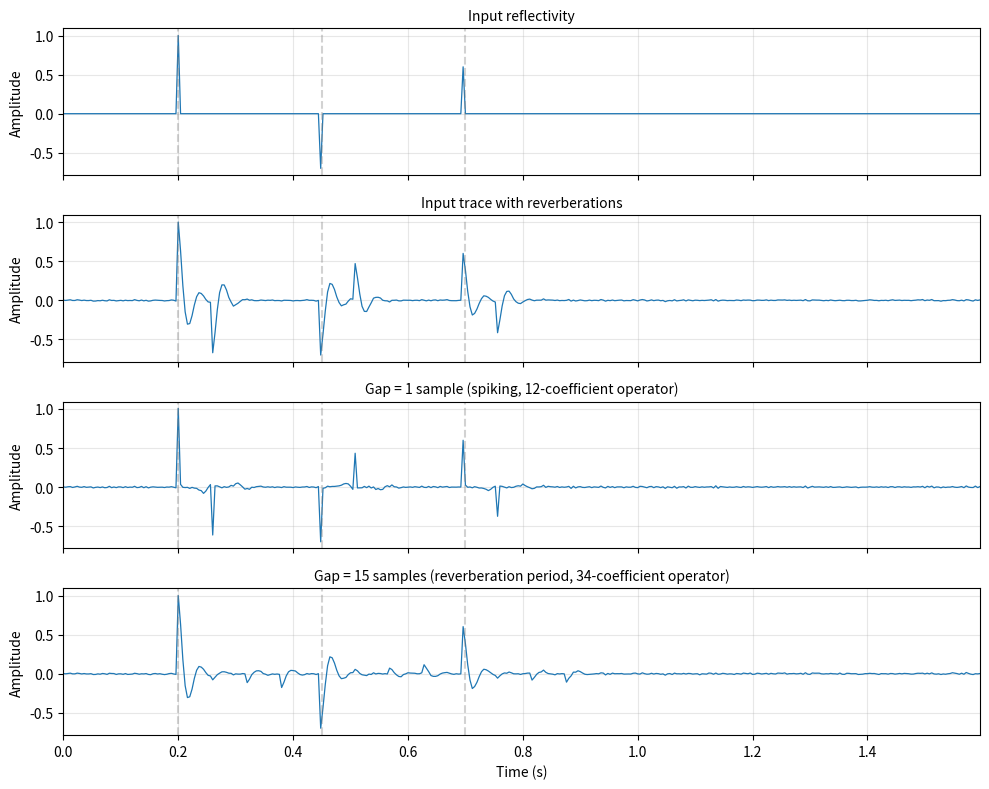

Python code for this plot: (Note: this script raises an exception after producing the figure.)
"""
Predictive deconvolution with different prediction gaps.

Panels (top to bottom):
  1. Input reflectivity (sparse spike series)
  2. Synthetic trace: each spike excites a causal wavelet, followed by one
     water-layer reverberation delayed by the two-way travel time.
  3. Spiking deconvolution (gap = 1 sample, short operator):
     wavelets are compressed to spikes but reverberations remain.
  4. Predictive deconvolution (gap = reverberation period):
     wavelets are preserved while reverberations are suppressed.

Compare panels 3 and 4 to see how the choice of gap controls whether the
filter targets the wavelet or the reverberation.
"""

import matplotlib.pyplot as plt
import numpy as np
from numpy.linalg import solve


def causal_wavelet(n: int, dt: float, f0: float = 25.0,
                   alpha: float = 60.0) -> np.ndarray:
    """
    Causal one-sided wavelet with peak at time zero.

        w(t) = exp(-alpha * t) * cos(2 * pi * f0 * t),   t >= 0

    The wavelet is purely causal (no energy before t = 0), its peak sits
    at the first sample, and it decays quickly so that its duration is
    shorter than the reverberation period used in the synthetic trace.
    """
    tw = np.arange(n) * dt
    w = np.exp(-alpha * tw) * np.cos(2 * np.pi * f0 * tw)
    w[0] = 1.0  # ensure clean peak at the first sample
    return w / np.max(np.abs(w))


def design_prediction_error_filter(x: np.ndarray, gap: int,
                                   n_op: int,
                                   eps: float = 0.005) -> np.ndarray:
    """
    Design a prediction-error filter (Wiener-Levinson).

    The PEF has the form

        p = [1, 0, ..., 0, -h0, -h1, ..., -h_{n_op-1}]

    where the unit coefficient sits at lag 0 and the prediction filter h
    occupies lags *gap* … *gap* + *n_op* - 1.

    Parameters
    ----------
    x : array, shape (N,)
        Input trace.
    gap : int
        Prediction gap in samples.
    n_op : int
        Number of coefficients in the prediction filter.
    eps : float
        Prewhitening level (fraction of the zero-lag autocorrelation).

    Returns
    -------
    pef : array, shape (gap + n_op,)
        Prediction-error filter coefficients.
    """
    n = len(x)
    ac = np.correlate(x, x, mode="full")[n - 1:]   # lags 0, 1, ..., n-1

    # Toeplitz autocorrelation matrix
    R = np.zeros((n_op, n_op))
    for i in range(n_op):
        for j in range(n_op):
            R[i, j] = ac[abs(i - j)]

    # Prewhitening on the diagonal
    R += eps * np.eye(n_op) * ac[0]

    # Right-hand side: autocorrelation at lags gap … gap + n_op - 1
    rhs = ac[gap: gap + n_op]
    h = solve(R, rhs)

    # Assemble the prediction-error filter
    pef = np.zeros(gap + n_op)
    pef[0] = 1.0
    pef[gap:] = -h
    return pef


def apply_filter(x: np.ndarray, h: np.ndarray) -> np.ndarray:
    """
    Apply a causal filter with numpy's full convolution and return the
    first len(x) samples (which are time-aligned with the input).
    """
    return np.convolve(x, h, mode="full")[:len(x)]


def main() -> None:
    # ----- Parameters ---------------------------------------------------
    dt = 0.004                         # sampling interval (s)
    n = 400                            # number of samples
    t = np.arange(n) * dt              # time axis (s)

    # Wavelet
    nw = 16                            # wavelet length (samples)
    w = causal_wavelet(nw, dt, f0=25.0, alpha=60.0)

    # Reflectivity
    spike_times = np.array([0.20, 0.45, 0.70])   # times (s)
    spike_indices = (spike_times / dt).astype(int)
    r = np.zeros(n)
    r[spike_indices] = [1.0, -0.7, 0.6]

    # Primary trace
    prim = np.convolve(r, w, mode="full")[:n]

    # Reverberation: a single delayed, scaled copy of the primary
    period = 15                        # water-layer two-way time (samples, 60 ms)
    coeff = -0.65                      # reflection coefficient
    reverb = np.zeros(n)
    reverb[period:] += coeff * prim[:n - period]

    np.random.seed(42)
    noise = 0.005 * np.random.randn(n)
    x = prim + reverb + noise

    # ----- Deconvolution ------------------------------------------------
    # Spiking: gap = 1 sample, short operator leaves reverberations visible
    pef_spike = design_prediction_error_filter(x, gap=1, n_op=12, eps=0.005)
    y_spike = apply_filter(x, pef_spike)

    # Predictive: gap = reverberation period
    pef_pred = design_prediction_error_filter(x, gap=period, n_op=20, eps=0.005)
    y_pred = apply_filter(x, pef_pred)

    # ----- Plot ---------------------------------------------------------
    fig, axes = plt.subplots(4, 1, figsize=(10, 8), sharex=True, sharey=True)

    panels = [
        (r,       "Input reflectivity"),
        (x,       "Input trace with reverberations"),
        (y_spike, f"Gap = 1 sample (spiking, {len(pef_spike)-1}-coefficient operator)"),
        (y_pred,  f"Gap = {period} samples (reverberation period, "
                  f"{len(pef_pred)-1}-coefficient operator)"),
    ]

    for ax, (y, lab) in zip(axes, panels):
        ax.plot(t, y, "C0-", lw=0.9)
        ax.set_ylabel("Amplitude")
        ax.set_title(lab, fontsize=10)
        ax.grid(True, alpha=0.3)

        # Vertical dashed lines at true spike times
        for st in spike_times:
            ax.axvline(st, color="gray", ls="--", alpha=0.35)

    axes[-1].set_xlabel("Time (s)")
    axes[-1].set_xlim(0, t[-1])

    fig.tight_layout()
    fig.savefig("figures/term01_lec06/term01_lec06_predictive_decon.png",
                dpi=200)
    plt.close(fig)
    print("Saved figures/term01_lec06/term01_lec06_predictive_decon.png")


if __name__ == "__main__":
    main()
